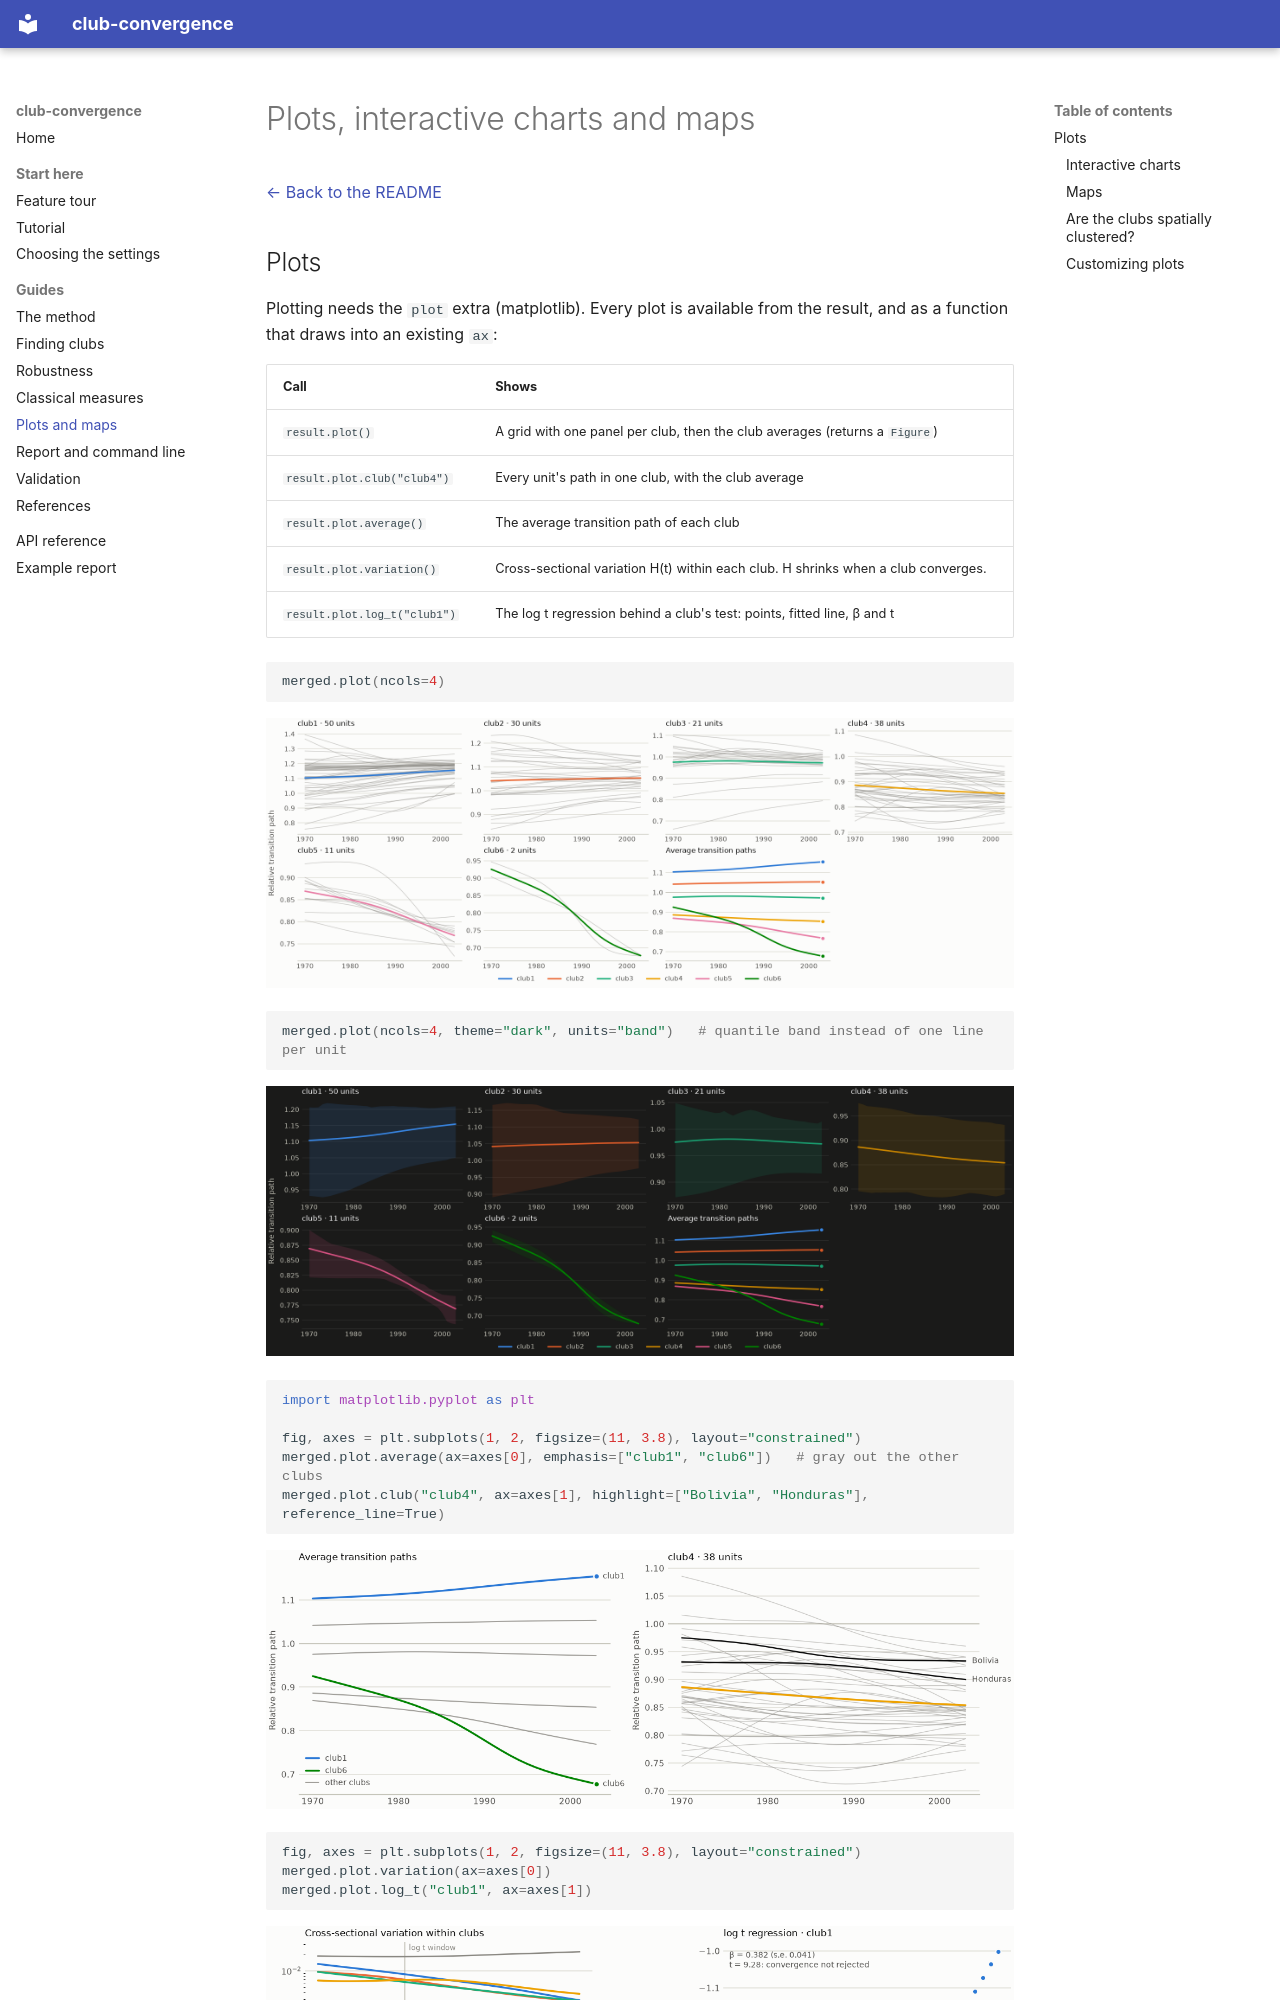

repository: bbanyuls/club-convergence · page: guide/plots/index.html · generator: mkdocs

# Plots, interactive charts and maps

[← Back to the README](../README.md)

## Plots

Plotting needs the `plot` extra (matplotlib). Every plot is available from the result,
and as a function that draws into an existing `ax`:

| Call | Shows |
|---|---|
| `result.plot()` | A grid with one panel per club, then the club averages (returns a `Figure`) |
| `result.plot.club("club4")` | Every unit's path in one club, with the club average |
| `result.plot.average()` | The average transition path of each club |
| `result.plot.variation()` | Cross-sectional variation H(t) within each club. H shrinks when a club converges. |
| `result.plot.log_t("club1")` | The log t regression behind a club's test: points, fitted line, β and t |

```python
merged.plot(ncols=4)
```

![Transition paths of the merged clubs](../transition_paths.png)

```python
merged.plot(ncols=4, theme="dark", units="band")   # quantile band instead of one line per unit
```

![Dark theme with quantile bands](../transition_paths_dark.png)

```python
import matplotlib.pyplot as plt

fig, axes = plt.subplots(1, 2, figsize=(11, 3.8), layout="constrained")
merged.plot.average(ax=axes[0], emphasis=["club1", "club6"])   # gray out the other clubs
merged.plot.club("club4", ax=axes[1], highlight=["Bolivia", "Honduras"], reference_line=True)
```

![Emphasis and highlighted units](../emphasis_and_highlight.png)

```python
fig, axes = plt.subplots(1, 2, figsize=(11, 3.8), layout="constrained")
merged.plot.variation(ax=axes[0])
merged.plot.log_t("club1", ax=axes[1])
```

![Diagnostics: H(t) per club and the log t regression](../diagnostics.png)

### Interactive charts

With the `interactive` extra (`pip install "convergence-clubs[interactive] @ git+..."`, which
adds plotly), every main chart has an interactive version:
- hovering shows the unit's name;
- clicking a club in the legend hides or shows all of its lines;
- the club-averages and σ charts show every group at the year under the cursor.

The colors match the matplotlib plots, and `write_html()` saves a standalone page you can
share:

```python
merged.plot.interactive()                          # transition paths (kind="clubs" | "average" | "both")
merged.plot.interactive(kind="average", theme="dark").write_html("clubs.html")
runs.plot_interactive()                            # co-membership heatmap (sensitivity / bootstrap)
cc.beta_convergence(gdp, clubs=merged).plot_interactive()
cc.sigma_convergence(gdp, clubs=merged).plot_interactive(index=True)
```

From the command line, `--html clubs.html` writes the interactive transition paths.
